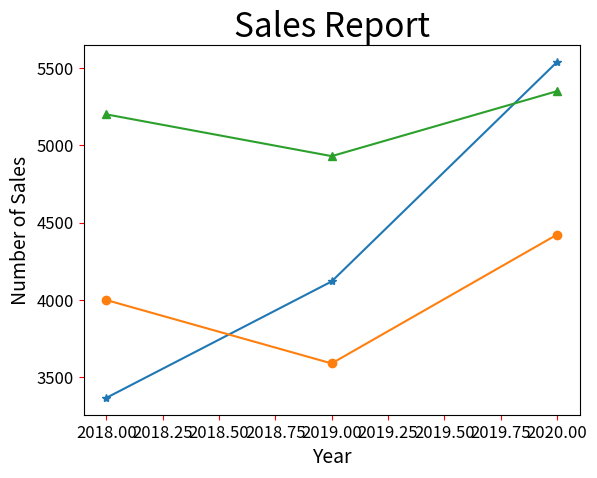

Generate this figure with matplotlib:
# ch20_10.py
import matplotlib.pyplot as plt

Benz = [3367, 4120, 5539]               # Benz線條
BMW = [4000, 3590, 4423]                # BMW線條
Lexus = [5200, 4930, 5350]              # Lexus線條

seq = [2018, 2019, 2020]                # 年度
plt.plot(seq, Benz, '-*', seq, BMW, '-o', seq, Lexus, '-^')   
plt.title("Sales Report", fontsize=24)
plt.xlabel("Year", fontsize=14)
plt.ylabel("Number of Sales", fontsize=14)
plt.tick_params(axis='both', labelsize=12, color='red')
plt.show()


